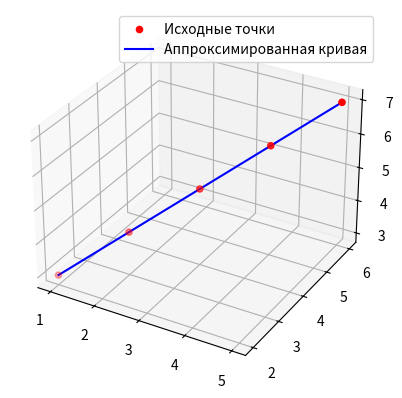

Write the Python code that produced this figure.
import numpy as np
import matplotlib.pyplot as plt
from mpl_toolkits.mplot3d import Axes3D
from scipy.interpolate import interp1d

# Предположим, что у нас есть следующие опытные данные координат точек
points = np.array([
    [1, 2, 3],
    [2, 3, 4],
    [3, 4, 5],
    [4, 5, 6],
    [5, 6, 7]
])

# Разделяем данные на отдельные координаты
x = points[:, 0]
y = points[:, 1]
z = points[:, 2]

# Создаем функции интерполяции для каждой координаты
interp_x = interp1d(np.arange(points.shape[0]), x, kind='cubic')
interp_y = interp1d(np.arange(points.shape[0]), y, kind='cubic')
interp_z = interp1d(np.arange(points.shape[0]), z, kind='cubic')

# Генерируем новые точки для аппроксимации
num_points = 100
new_indices = np.linspace(0, points.shape[0] - 1, num_points)
new_x = interp_x(new_indices)
new_y = interp_y(new_indices)
new_z = interp_z(new_indices)

# Визуализация исходных точек и аппроксимированной кривой
fig = plt.figure()
ax = fig.add_subplot(111, projection='3d')
ax.scatter(x, y, z, color='red', label='Исходные точки')
ax.plot(new_x, new_y, new_z, color='blue', label='Аппроксимированная кривая')
ax.legend()
plt.show()